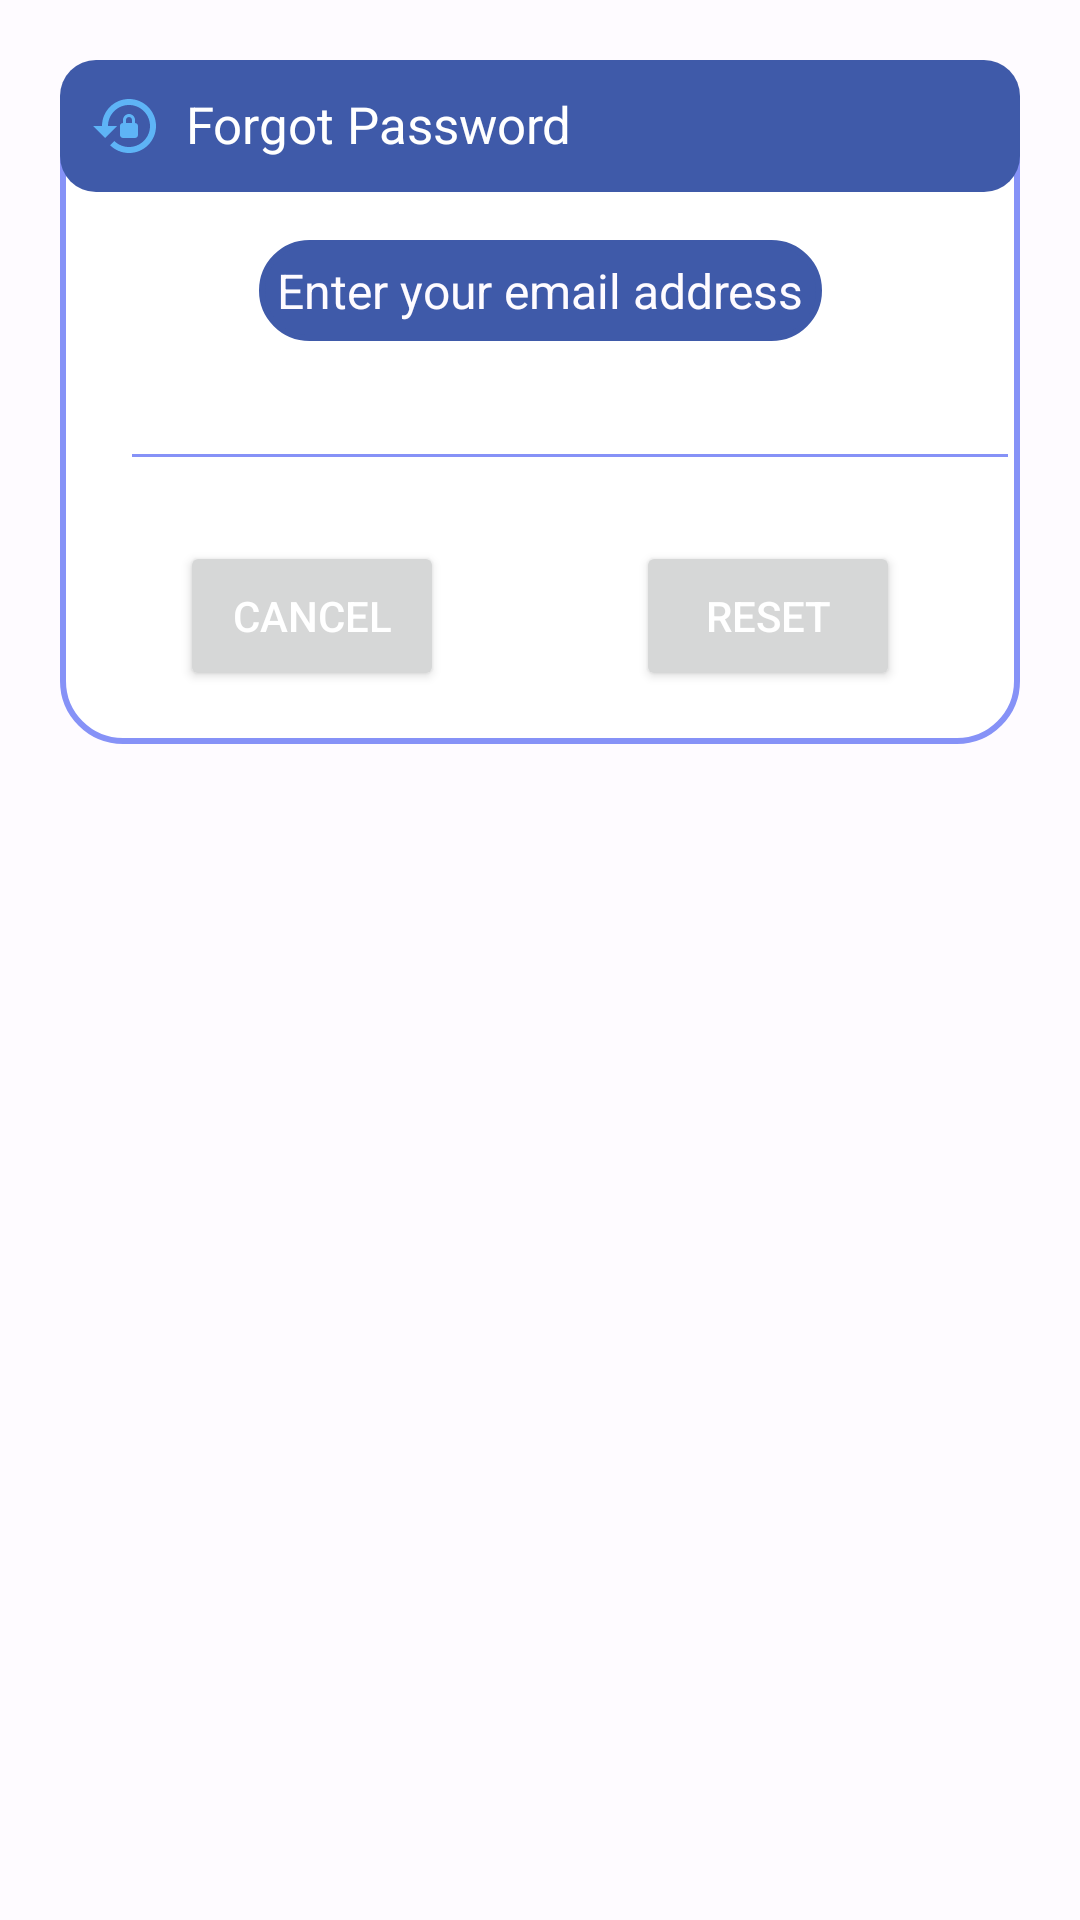

Layout XML and referenced resources for this Android screen:
<!-- AndroidManifest.xml: application theme AppTheme -->
<!-- res/layout/dialog_forgot.xml -->
<?xml version="1.0" encoding="utf-8"?>
<androidx.constraintlayout.widget.ConstraintLayout xmlns:android="http://schemas.android.com/apk/res/android"
    android:layout_width="match_parent"
    android:layout_height="match_parent"
    xmlns:app="http://schemas.android.com/apk/res-auto"
    android:id="@+id/dialogForgot"
    android:layout_margin="20dp"
    android:padding="20dp">

    <androidx.constraintlayout.widget.ConstraintLayout
        android:layout_width="match_parent"
        android:layout_height="wrap_content"
        android:id="@+id/dialogBox"
        app:layout_constraintTop_toTopOf="parent"
        android:background="@drawable/lavender_border">

        <TextView
            android:layout_width="match_parent"
            android:layout_height="wrap_content"
            android:id="@+id/forgotTitle"
            android:background="@drawable/background_gradient"
            android:padding="10dp"
            android:text="Forgot Password"
            android:textColor="@color/white"
            android:textSize="17sp"
            android:drawableLeft="@drawable/lock_reset"
            android:drawablePadding="8dp"
            app:layout_constraintTop_toTopOf="parent"/>

        <TextView
            android:id="@+id/desc"
            android:layout_width="wrap_content"
            android:layout_height="wrap_content"
            android:layout_marginTop="16dp"
            android:layout_marginBottom="8dp"
            android:background="@drawable/textview_dialog_image_border"
            android:backgroundTint="@color/md_theme_primary"
            android:padding="6dp"
            android:text="Enter your email address"
            android:textColor="@color/md_theme_background"
            android:textSize="16sp"
            app:layout_constraintBottom_toTopOf="@+id/edtBox"
            app:layout_constraintEnd_toEndOf="parent"
            app:layout_constraintStart_toStartOf="parent"
            app:layout_constraintTop_toBottomOf="@+id/forgotTitle" />

        <EditText
            android:layout_width="300dp"
            android:layout_height="wrap_content"
            android:id="@+id/edtBox"
            android:textColor="@color/lavender"
            android:textSize="16sp"
            android:layout_marginStart="20dp"
            android:backgroundTint="@color/lavender"
            android:layout_marginBottom="30dp"
            android:maxLines="1"
            app:layout_constraintStart_toStartOf="parent"
            app:layout_constraintBottom_toBottomOf="parent"
            app:layout_constraintTop_toBottomOf="@+id/forgotTitle"/>

        <Button
            android:id="@+id/btnCancel"
            android:layout_width="0dp"
            android:layout_height="50dp"
            android:text="Cancel"
            android:layout_marginTop="10dp"
            android:textColor="@color/white"
            android:layout_marginStart="40dp"
            android:layout_marginEnd="10dp"
            android:textSize="14sp"
            app:cornerRadius="20dp"
            android:layout_marginBottom="8dp"
            app:layout_constraintTop_toBottomOf="@+id/edtBox"
            app:layout_constraintBottom_toBottomOf="@id/dialogBox"
            app:layout_constraintStart_toStartOf="parent"/>

        <Button
            android:id="@+id/btnReset"
            android:layout_width="0dp"
            android:layout_height="50dp"
            android:layout_marginStart="10dp"
            android:layout_marginEnd="40dp"
            android:text="Reset"
            android:textColor="@color/white"
            android:textSize="14sp"
            app:cornerRadius="20dp"
            android:layout_marginBottom="8dp"
            android:layout_marginTop="10dp"
            app:layout_constraintBottom_toBottomOf="parent"
            app:layout_constraintEnd_toEndOf="parent"
            app:layout_constraintTop_toBottomOf="@+id/edtBox" />


    </androidx.constraintlayout.widget.ConstraintLayout>
</androidx.constraintlayout.widget.ConstraintLayout>
<!-- resources referenced by this layout -->
<resources>
  <color name="lavender">#8692f7</color>
  <color name="md_theme_background">#FEFBFF</color>
  <color name="md_theme_primary">#3F5AA9</color>
  <color name="white">#FFFFFFFF</color>
  <!-- drawable background_gradient (drawable) -->
  <shape xmlns:android="http://schemas.android.com/apk/res/android"
      android:shape="rectangle">
      <corners
          android:radius="12dp"
          />
      <gradient
          android:type="linear"
          android:startColor="@color/md_theme_primary"
          android:endColor="@color/md_theme_primary"
          android:angle="-90" />
  
  </shape>
  <!-- drawable lavender_border (drawable) -->
  <?xml version="1.0" encoding="utf-8"?>
  <shape xmlns:android="http://schemas.android.com/apk/res/android"
      android:shape="rectangle"
      >
  
      <corners android:radius="20dp"/>
  
      <stroke android:color="@color/lavender"
              android:width="2dp"/>
  
      <solid android:color="@color/white"/>
  
  </shape>
  <!-- drawable lock_reset (drawable) -->
  <vector android:height="24dp" android:tint="#5EB4F6"
      android:viewportHeight="24" android:viewportWidth="24"
      android:width="24dp" xmlns:android="http://schemas.android.com/apk/res/android">
      <path android:fillColor="@android:color/white" android:pathData="M13,3c-4.97,0 -9,4.03 -9,9H1l4,4l4,-4H6c0,-3.86 3.14,-7 7,-7s7,3.14 7,7s-3.14,7 -7,7c-1.9,0 -3.62,-0.76 -4.88,-1.99L6.7,18.42C8.32,20.01 10.55,21 13,21c4.97,0 9,-4.03 9,-9S17.97,3 13,3zM15,11v-1c0,-1.1 -0.9,-2 -2,-2s-2,0.9 -2,2v1c-0.55,0 -1,0.45 -1,1v3c0,0.55 0.45,1 1,1h4c0.55,0 1,-0.45 1,-1v-3C16,11.45 15.55,11 15,11zM14,11h-2v-1c0,-0.55 0.45,-1 1,-1s1,0.45 1,1V11z"/>
  </vector>
  <!-- drawable textview_dialog_image_border (drawable) -->
  <?xml version="1.0" encoding="utf-8"?>
  <shape xmlns:android="http://schemas.android.com/apk/res/android"
      android:shape="rectangle">
      <solid
          android:color="@color/md_theme_background"/>
      <corners
          android:radius="20dp"/>
      <stroke
          android:color="@color/md_theme_inversePrimary"
          android:width="2dp"/>
  
  </shape>
  <color name="md_theme_inversePrimary">#B4C5FF</color>
  <color name="md_theme_onPrimary">#FFFFFF</color>
  <color name="md_theme_primaryContainer">#DBE1FF</color>
  <color name="md_theme_onPrimaryContainer">#00174C</color>
  <color name="md_theme_secondary">#595E72</color>
  <color name="md_theme_onSecondary">#FFFFFF</color>
  <color name="md_theme_secondaryContainer">#DDE1F9</color>
  <color name="md_theme_onSecondaryContainer">#161B2C</color>
  <color name="md_theme_tertiary">#745470</color>
  <color name="md_theme_onTertiary">#FFFFFF</color>
  <color name="md_theme_tertiaryContainer">#FFD6F7</color>
  <color name="md_theme_onTertiaryContainer">#2B122A</color>
  <color name="md_theme_error">#BA1A1A</color>
  <color name="md_theme_errorContainer">#FFDAD6</color>
  <color name="md_theme_onError">#FFFFFF</color>
  <color name="md_theme_onErrorContainer">#410002</color>
  <color name="md_theme_onBackground">#1B1B1F</color>
  <color name="md_theme_surface">#FEFBFF</color>
  <color name="md_theme_onSurface">#1B1B1F</color>
  <color name="md_theme_surfaceVariant">#E2E1EC</color>
  <color name="md_theme_onSurfaceVariant">#45464F</color>
  <color name="md_theme_outline">#757680</color>
  <color name="md_theme_inverseOnSurface">#F2F0F4</color>
  <color name="md_theme_inverseSurface">#303034</color>
</resources>
